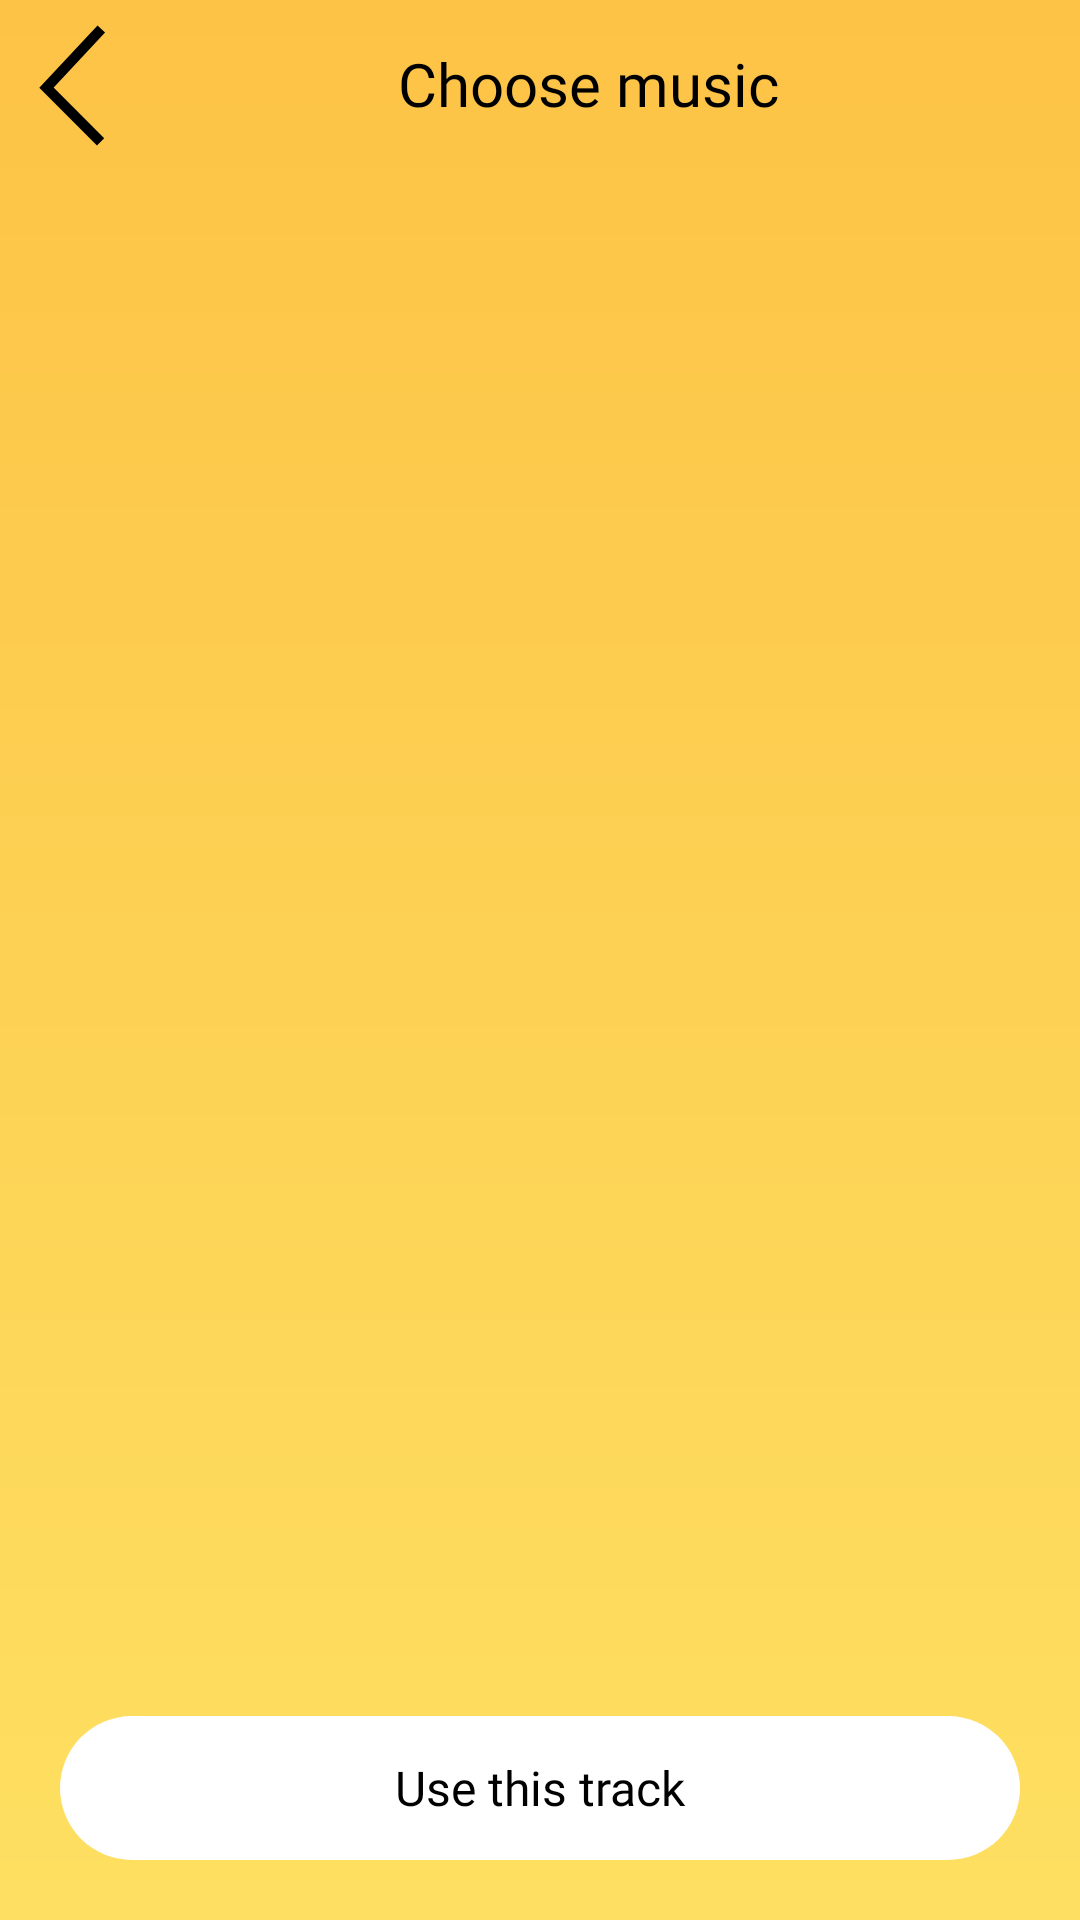

Produce the Android XML layout that renders to this screen, including the resource entries it uses.
<!-- AndroidManifest.xml: activity theme Theme.AppCompat.NoActionBar -->
<!-- res/layout/activity_music_display.xml -->
<?xml version="1.0" encoding="utf-8"?>
<LinearLayout xmlns:android="http://schemas.android.com/apk/res/android"
    android:layout_width="match_parent"
    android:layout_height="match_parent"
    android:background="@drawable/ic_background"
    android:orientation="vertical">

    <RelativeLayout
        android:layout_width="match_parent"
        android:layout_height="56dp"
        android:paddingStart="4dp"
        android:paddingEnd="16dp">

        <Button
            android:id="@+id/btn_back"
            android:layout_width="44dp"
            android:layout_height="44dp"
            android:layout_alignParentStart="true"
            android:layout_centerVertical="true"
            android:background="@drawable/ic_back"
            android:contentDescription="@string/choose_music" />

        <TextView
            android:id="@+id/text_screen_title"
            android:layout_width="match_parent"
            android:layout_height="wrap_content"
            android:layout_centerVertical="true"
            android:layout_toEndOf="@id/btn_back"
            android:fontFamily="@font/notosans_bold"
            android:gravity="center"
            android:text="@string/choose_music"
            android:textColor="@color/black"
            android:textSize="20sp" />
    </RelativeLayout>

    <TextView
        android:id="@+id/text_direction"
        android:layout_width="match_parent"
        android:layout_height="wrap_content"
        android:ellipsize="middle"
        android:fontFamily="@font/notosans_medium"
        android:paddingStart="20dp"
        android:paddingEnd="20dp"
        android:paddingBottom="8dp"
        android:singleLine="true"
        android:textColor="@color/text_secondary"
        android:textSize="13sp" />

    <FrameLayout
        android:layout_width="match_parent"
        android:layout_height="0dp"
        android:layout_weight="1">

        <ListView
            android:id="@+id/list_music"
            android:layout_width="match_parent"
            android:layout_height="match_parent"
            android:clipToPadding="false"
            android:divider="@android:color/transparent"
            android:dividerHeight="8dp"
            android:paddingStart="16dp"
            android:paddingEnd="16dp"
            android:paddingBottom="8dp" />

        <TextView
            android:id="@+id/text_empty"
            android:layout_width="match_parent"
            android:layout_height="wrap_content"
            android:layout_gravity="center"
            android:fontFamily="@font/notosans_medium"
            android:gravity="center"
            android:padding="24dp"
            android:text="@string/no_audio_in_folder"
            android:textColor="@color/text_secondary"
            android:textSize="16sp"
            android:visibility="gone" />
    </FrameLayout>

    <Button
        android:id="@+id/btn_bgm_select"
        android:layout_width="match_parent"
        android:layout_height="48dp"
        android:layout_marginStart="20dp"
        android:layout_marginTop="8dp"
        android:layout_marginEnd="20dp"
        android:layout_marginBottom="20dp"
        android:background="@drawable/ic_btn_rounding_white"
        android:enabled="false"
        android:fontFamily="@font/notosans_bold"
        android:text="@string/use_this_track"
        android:textAllCaps="false"
        android:textColor="@color/black"
        android:textSize="16sp" />

</LinearLayout>
<!-- resources referenced by this layout -->
<resources>
  <color name="black">#000000</color>
  <color name="text_secondary">#4A4A4A</color>
  <!-- drawable ic_back (drawable) -->
  <vector android:height="24dp" android:viewportHeight="847.458"
      android:viewportWidth="847.458" android:width="24dp" xmlns:android="http://schemas.android.com/apk/res/android">
      <path android:fillColor="#00FFFFFF"
          android:pathData="M568.764,794.758l-347.5,-347.5l352,-376"
          android:strokeColor="#000000" android:strokeWidth="66"/>
  </vector>
  <!-- drawable ic_background (drawable) -->
  <?xml version="1.0" encoding="utf-8"?>
  <vector xmlns:android="http://schemas.android.com/apk/res/android"
      xmlns:aapt="http://schemas.android.com/aapt"
      android:width="100dp"
      android:height="100dp"
      android:viewportHeight="100"
      android:viewportWidth="100">
  
      <path
          android:pathData="M0,0 H100 V100 H0Z">
          <aapt:attr name="android:fillColor">
              <gradient android:endX="22.5" android:endY="155"
                  android:startX="22.5" android:startY="-1.0957679E-15" android:type="linear">
                  <item android:color="#FFFDC346" android:offset="0"/>
                  <item android:color="#FFFEEF70" android:offset="1"/>
              </gradient>
          </aapt:attr>
      </path>
  </vector>
  <!-- drawable ic_btn_rounding_white (drawable) -->
  <?xml version="1.0" encoding="UTF-8"?>
  <shape xmlns:android="http://schemas.android.com/apk/res/android">
      <solid android:color="#FFFFFF"/>
  
      <corners android:bottomRightRadius="25dp"
          android:bottomLeftRadius="25dp"
          android:topLeftRadius="25dp"
          android:topRightRadius="25dp" />
      
  </shape>
  <string name="choose_music">Choose music</string>
  <string name="no_audio_in_folder">No WAV or MP3 files in this folder.</string>
  <string name="use_this_track">Use this track</string>
</resources>
